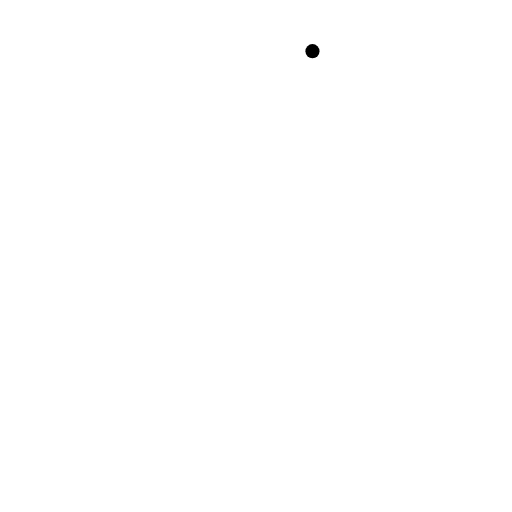
t = 0.00 s
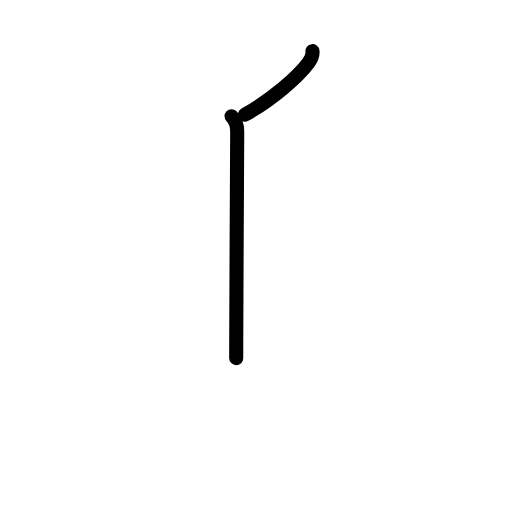
t = 1.83 s
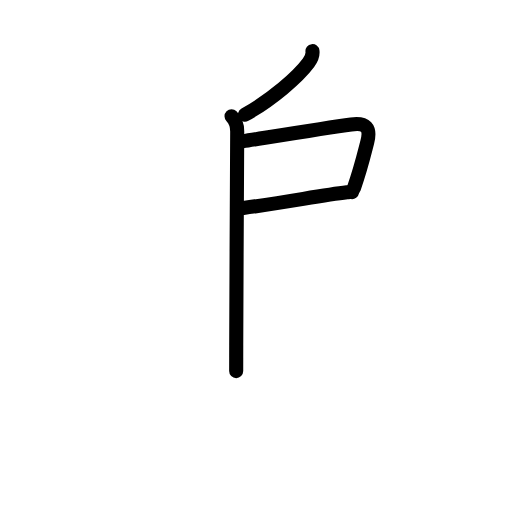
t = 3.63 s
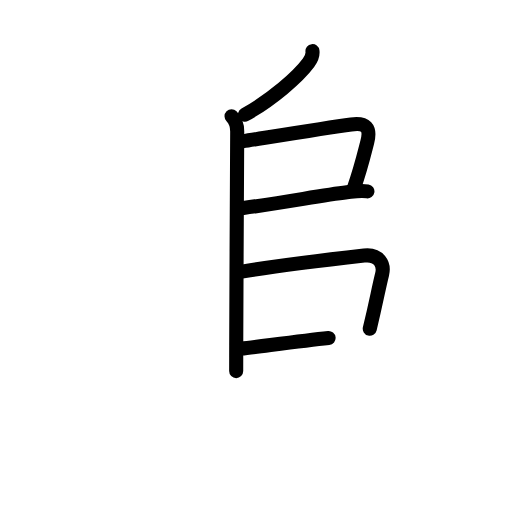
t = 5.38 s
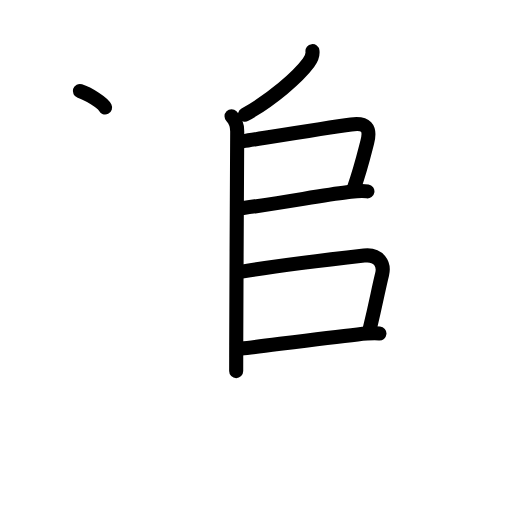
t = 6.50 s
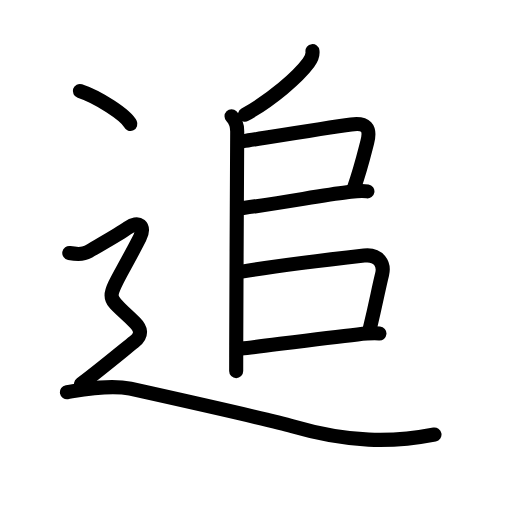
t = 9.00 s

The animated SVG that drew these frames (rendered in a browser with its animation timeline set to each time). Animation: 32 SMIL elements (animate=32); one cycle of 9.00 s.

<?xml version="1.0" encoding="UTF-8"?>
<!--
AniKanjiVG is licensed by CC-BY-SA Paul C. Sommerhoff (https://bitbucket.org/sommerhoff/anikanjivg).
AniKanjiVG uses KanjiVG which is licensed by CC-BY-SA Ulrich Apel (http://kanjivg.tagaini.net).
See also http://creativecommons.org/licenses/by-sa/3.0/
-->
<svg xmlns:kvg='http://kanjivg.tagaini.net' xmlns='http://www.w3.org/2000/svg' width='109' height='109' viewBox='0 0 109 109' style='fill:none;stroke:#000000;stroke-width:3;stroke-linecap:round;stroke-linejoin:round;' id="kvg:kanji_08ffd"><g id="kvg:08ffd" kvg:element="追"><g id="kvg:08ffd-g1" kvg:element="𠂊𠂊𠂊𠂊𠂊𠂊𠂊𠂊𠔉𠔉𠂊𠂊𠂊𠂊𤇾𠂊𠔉𠂊𠂊𠂊𠂤𠂊𠂊𠂊𦥯𦥑𠂊𦥑𠂊𠂊𠔉𠔉𠂊𠂊𠂊𠂊𠂊𠂊𠂊𠂊𠂊𠂊𦥑𦥑𠂊𠂊𠂊𠂊𠬝𠂊𤇾𠂊𤇾𠂊𠂊𠂊𠂊𦥑𦥑𠂊𠂊𠂢𠂢𠂊𠂊𦥑𠂊𦰩𠂊𠂊𠂊𠂊𤇾𦥑𠂊𠂊𠂊𠂊𠂊𠂊𠂊𦥑𠂊𠂊𠂊𠂊𠂊𠂊𠂊𠂊𠂊𠂊𠂊𠂢𠂢𦥑𠂊𦥑𦥑𦥑𦥑𦥑𦥑𠂊𠂊𠂊𠂊𠂊𦥑𠂊𠂊𠂊𠂊𤇾𠂊𠂊𠂊𠂊𦥑𦥯𦥑𠂊𠂊𠂊𠂊𠂊𠂊𠂊𠂊𠂊𠂊𠂊𠂊𠂊𦥑𦰌𠂊𦥑𠂊𠂊𠂊𠂊𠂊𠂊𠂊𠂊𠂤" kvg:phon="𠂊𠂊𠂊𠂊𠂊𠂊𠂊𠂊𠔉𠔉𠂊𠂊𠂊𠂊𤇾𠂊𠔉𠂊𠂊𠂊𠂤𠂊𠂊𠂊𦥯𦥑𠂊𦥑𠂊𠂊𠔉𠔉𠂊𠂊𠂊𠂊𠂊𠂊𠂊𠂊𠂊𠂊𦥑𦥑𠂊𠂊𠂊𠂊𠬝𠂊𤇾𠂊𤇾𠂊𠂊𠂊𠂊𦥑𦥑𠂊𠂊𠂢𠂢𠂊𠂊𦥑𠂊𦰩𠂊𠂊𠂊𠂊𤇾𦥑𠂊𠂊𠂊𠂊𠂊𠂊𠂊𦥑𠂊𠂊𠂊𠂊𠂊𠂊𠂊𠂊𠂊𠂊𠂊𠂢𠂢𦥑𠂊𦥑𦥑𦥑𦥑𦥑𦥑𠂊𠂊𠂊𠂊𠂊𦥑𠂊𠂊𠂊𠂊𤇾𠂊𠂊𠂊𠂊𦥑𦥯𦥑𠂊𠂊𠂊𠂊𠂊𠂊𠂊𠂊𠂊𠂊𠂊𠂊𠂊𦥑𦰌𠂊𦥑𠂊𠂊𠂊𠂊𠂊𠂊𠂊𠂊𠂤𠂤"><g id="kvg:08ffd-g2" kvg:element="丿"><path id="kvg:08ffd-s1" kvg:type="㇒" d="M66.52,10.89c0.11,0.88-0.3,1.76-0.84,2.48c-2.21,2.98-7.7,7.79-13.53,11.05"><animate attributeName="d" begin="0.0s" dur="0.5s" from="M66.52,10.89C66.52,10.89,66.52,10.89,66.52,10.89" to="M66.52,10.89c0.11,0.88-0.3,1.76-0.84,2.48" />
<animate attributeName="d" begin="0.5s" dur="0.5s" from="M66.52,10.89c0.11,0.88-0.3,1.76-0.84,2.48c0,0,0,0,0,0,0" to="M66.52,10.89c0.11,0.88-0.3,1.76-0.84,2.48c-2.21,2.98-7.7,7.79-13.53,11.05" />
</path>
</g>
<path id="kvg:08ffd-s2" kvg:type="㇑" d="M49.29,24.75c0.73,0.73,1.21,1.88,1.21,3.25c0,0.93-0.18,32.42-0.21,45.5c0,1.31-0.01,4.66-0.01,5.5"><animate attributeName="d" begin="1.0s" dur="0.3333333333333333s" from="M49.29,24.75C49.29,24.75,49.29,24.75,49.29,24.75" to="M49.29,24.75c0.73,0.73,1.21,1.88,1.21,3.25" />
<animate attributeName="d" begin="1.3333333333333333s" dur="0.3333333333333333s" from="M49.29,24.75c0.73,0.73,1.21,1.88,1.21,3.25c0,0,0,0,0,0,0" to="M49.29,24.75c0.73,0.73,1.21,1.88,1.21,3.25c0,0.93-0.18,32.42-0.21,45.5" />
<animate attributeName="d" begin="1.6666666666666665s" dur="0.3333333333333333s" from="M49.29,24.75c0.73,0.73,1.21,1.88,1.21,3.25c0,0.93-0.18,32.42-0.21,45.5c0,0,0,0,0,0,0" to="M49.29,24.75c0.73,0.73,1.21,1.88,1.21,3.25c0,0.93-0.18,32.42-0.21,45.5c0,1.31-0.01,4.66-0.01,5.5" />
<animate attributeName="d" begin="0s" dur="1.0s" from="M-100,-100" to="M-100,-100" />
</path>
<path id="kvg:08ffd-s3" kvg:type="㇕b" d="M51.64,30.09c6.42-1.02,17.83-2.89,23.11-3.6c3.1-0.42,4.25,0.61,3.43,3.8c-0.73,2.82-1.37,5.6-2.83,9.76"><animate attributeName="d" begin="2.0s" dur="0.3333333333333333s" from="M51.64,30.09C51.64,30.09,51.64,30.09,51.64,30.09" to="M51.64,30.09c6.42-1.02,17.83-2.89,23.11-3.6" />
<animate attributeName="d" begin="2.3333333333333335s" dur="0.3333333333333333s" from="M51.64,30.09c6.42-1.02,17.83-2.89,23.11-3.6c0,0,0,0,0,0,0" to="M51.64,30.09c6.42-1.02,17.83-2.89,23.11-3.6c3.1-0.42,4.25,0.61,3.43,3.8" />
<animate attributeName="d" begin="2.6666666666666665s" dur="0.3333333333333333s" from="M51.64,30.09c6.42-1.02,17.83-2.89,23.11-3.6c3.1-0.42,4.25,0.61,3.43,3.8c0,0,0,0,0,0,0" to="M51.64,30.09c6.42-1.02,17.83-2.89,23.11-3.6c3.1-0.42,4.25,0.61,3.43,3.8c-0.73,2.82-1.37,5.6-2.83,9.76" />
<animate attributeName="d" begin="0s" dur="2.0s" from="M-100,-100" to="M-100,-100" />
</path>
<path id="kvg:08ffd-s4" kvg:type="㇐b" d="M51.8,44.29c9.93-1.38,16.76-2.72,22.06-3.35c1.61-0.19,2.88-0.44,4.36-0.2"><animate attributeName="d" begin="3.0s" dur="0.5s" from="M51.8,44.29C51.8,44.29,51.8,44.29,51.8,44.29" to="M51.8,44.29c9.93-1.38,16.76-2.72,22.06-3.35" />
<animate attributeName="d" begin="3.5s" dur="0.5s" from="M51.8,44.29c9.93-1.38,16.76-2.72,22.06-3.35c0,0,0,0,0,0,0" to="M51.8,44.29c9.93-1.38,16.76-2.72,22.06-3.35c1.61-0.19,2.88-0.44,4.36-0.2" />
<animate attributeName="d" begin="0s" dur="3.0s" from="M-100,-100" to="M-100,-100" />
</path>
<path id="kvg:08ffd-s5" kvg:type="㇕b" d="M51.48,57.82c7.33-1.21,20.26-2.76,26.04-3.42c3.16-0.36,4.35,1.86,3.83,3.98c-0.83,3.34-1.18,5.61-2.63,11.61"><animate attributeName="d" begin="4.0s" dur="0.3333333333333333s" from="M51.48,57.82C51.48,57.82,51.48,57.82,51.48,57.82" to="M51.48,57.82c7.33-1.21,20.26-2.76,26.04-3.42" />
<animate attributeName="d" begin="4.333333333333333s" dur="0.3333333333333333s" from="M51.48,57.82c7.33-1.21,20.26-2.76,26.04-3.42c0,0,0,0,0,0,0" to="M51.48,57.82c7.33-1.21,20.26-2.76,26.04-3.42c3.16-0.36,4.35,1.86,3.83,3.98" />
<animate attributeName="d" begin="4.666666666666667s" dur="0.3333333333333333s" from="M51.48,57.82c7.33-1.21,20.26-2.76,26.04-3.42c3.16-0.36,4.35,1.86,3.83,3.98c0,0,0,0,0,0,0" to="M51.48,57.82c7.33-1.21,20.26-2.76,26.04-3.42c3.16-0.36,4.35,1.86,3.83,3.98c-0.83,3.34-1.18,5.61-2.63,11.61" />
<animate attributeName="d" begin="0s" dur="4.0s" from="M-100,-100" to="M-100,-100" />
</path>
<path id="kvg:08ffd-s6" kvg:type="㇐b" d="M51.42,74.21c4.08-0.43,16.64-2.19,24.71-3.02c1.86-0.19,3.24-0.31,4.65-0.19"><animate attributeName="d" begin="5.0s" dur="0.5s" from="M51.42,74.21C51.42,74.21,51.42,74.21,51.42,74.21" to="M51.42,74.21c4.08-0.43,16.64-2.19,24.71-3.02" />
<animate attributeName="d" begin="5.5s" dur="0.5s" from="M51.42,74.21c4.08-0.43,16.64-2.19,24.71-3.02c0,0,0,0,0,0,0" to="M51.42,74.21c4.08-0.43,16.64-2.19,24.71-3.02c1.86-0.19,3.24-0.31,4.65-0.19" />
<animate attributeName="d" begin="0s" dur="5.0s" from="M-100,-100" to="M-100,-100" />
</path>
</g>
<g id="kvg:08ffd-g3" kvg:element="⻌" kvg:original="辶" kvg:position="nyo" kvg:radical="tradit"><path id="kvg:08ffd-s7" kvg:type="㇔" d="M17,19.38c3.79,1.24,9.8,5.08,10.75,7.01"><animate attributeName="d" begin="6.0s" dur="1.0s" from="M17,19.38C17,19.38,17,19.38,17,19.38" to="M17,19.38c3.79,1.24,9.8,5.08,10.75,7.01" />
<animate attributeName="d" begin="0s" dur="6.0s" from="M-100,-100" to="M-100,-100" />
</path>
<path id="kvg:08ffd-s8" kvg:type="㇋" d="M14.75,53.86c1.5,0.26,3.12,0.27,4-0.26c1.62-0.98,6.55-3.7,8.5-5.11c2.25-1.62,3.81-0.41,2.5,2.15c-7.62,14.85-8,11.1-1,18.06c1.15,1.15,1.75,2.54-0.25,4.11c-1.51,1.19-8.62,7.06-11.25,8.93"><animate attributeName="d" begin="7.0s" dur="0.16666666666666666s" from="M14.75,53.86C14.75,53.86,14.75,53.86,14.75,53.86" to="M14.75,53.86c1.5,0.26,3.12,0.27,4-0.26" />
<animate attributeName="d" begin="7.166666666666667s" dur="0.16666666666666666s" from="M14.75,53.86c1.5,0.26,3.12,0.27,4-0.26c0,0,0,0,0,0,0" to="M14.75,53.86c1.5,0.26,3.12,0.27,4-0.26c1.62-0.98,6.55-3.7,8.5-5.11" />
<animate attributeName="d" begin="7.333333333333333s" dur="0.16666666666666666s" from="M14.75,53.86c1.5,0.26,3.12,0.27,4-0.26c1.62-0.98,6.55-3.7,8.5-5.11c0,0,0,0,0,0,0" to="M14.75,53.86c1.5,0.26,3.12,0.27,4-0.26c1.62-0.98,6.55-3.7,8.5-5.11c2.25-1.62,3.81-0.41,2.5,2.15" />
<animate attributeName="d" begin="7.5s" dur="0.16666666666666666s" from="M14.75,53.86c1.5,0.26,3.12,0.27,4-0.26c1.62-0.98,6.55-3.7,8.5-5.11c2.25-1.62,3.81-0.41,2.5,2.15c0,0,0,0,0,0,0" to="M14.75,53.86c1.5,0.26,3.12,0.27,4-0.26c1.62-0.98,6.55-3.7,8.5-5.11c2.25-1.62,3.81-0.41,2.5,2.15c-7.62,14.85-8,11.1-1,18.06" />
<animate attributeName="d" begin="7.666666666666667s" dur="0.16666666666666666s" from="M14.75,53.86c1.5,0.26,3.12,0.27,4-0.26c1.62-0.98,6.55-3.7,8.5-5.11c2.25-1.62,3.81-0.41,2.5,2.15c-7.62,14.85-8,11.1-1,18.06c0,0,0,0,0,0,0" to="M14.75,53.86c1.5,0.26,3.12,0.27,4-0.26c1.62-0.98,6.55-3.7,8.5-5.11c2.25-1.62,3.81-0.41,2.5,2.15c-7.62,14.85-8,11.1-1,18.06c1.15,1.15,1.75,2.54-0.25,4.11" />
<animate attributeName="d" begin="7.833333333333333s" dur="0.16666666666666666s" from="M14.75,53.86c1.5,0.26,3.12,0.27,4-0.26c1.62-0.98,6.55-3.7,8.5-5.11c2.25-1.62,3.81-0.41,2.5,2.15c-7.62,14.85-8,11.1-1,18.06c1.15,1.15,1.75,2.54-0.25,4.11c0,0,0,0,0,0,0" to="M14.75,53.86c1.5,0.26,3.12,0.27,4-0.26c1.62-0.98,6.55-3.7,8.5-5.11c2.25-1.62,3.81-0.41,2.5,2.15c-7.62,14.85-8,11.1-1,18.06c1.15,1.15,1.75,2.54-0.25,4.11c-1.51,1.19-8.62,7.06-11.25,8.93" />
<animate attributeName="d" begin="0s" dur="7.0s" from="M-100,-100" to="M-100,-100" />
</path>
<path id="kvg:08ffd-s9" kvg:type="㇏a" d="M14.25,83.5c3-0.5,9-1.75,13.5-0.75s30.07,6.71,34.5,8c12,3.5,21.25,3.5,30.25,1.75"><animate attributeName="d" begin="8.0s" dur="0.5s" from="M14.25,83.5C14.25,83.5,14.25,83.5,14.25,83.5" to="M14.25,83.5c3-0.5,9-1.75,13.5-0.75s30.07,6.71,34.5,8" />
<animate attributeName="d" begin="8.5s" dur="0.5s" from="M14.25,83.5c3-0.5,9-1.75,13.5-0.75s30.07,6.71,34.5,8c0,0,0,0,0,0,0" to="M14.25,83.5c3-0.5,9-1.75,13.5-0.75s30.07,6.71,34.5,8c12,3.5,21.25,3.5,30.25,1.75" />
<animate attributeName="d" begin="0s" dur="8.0s" from="M-100,-100" to="M-100,-100" />
</path>
</g>
</g>
</svg>
